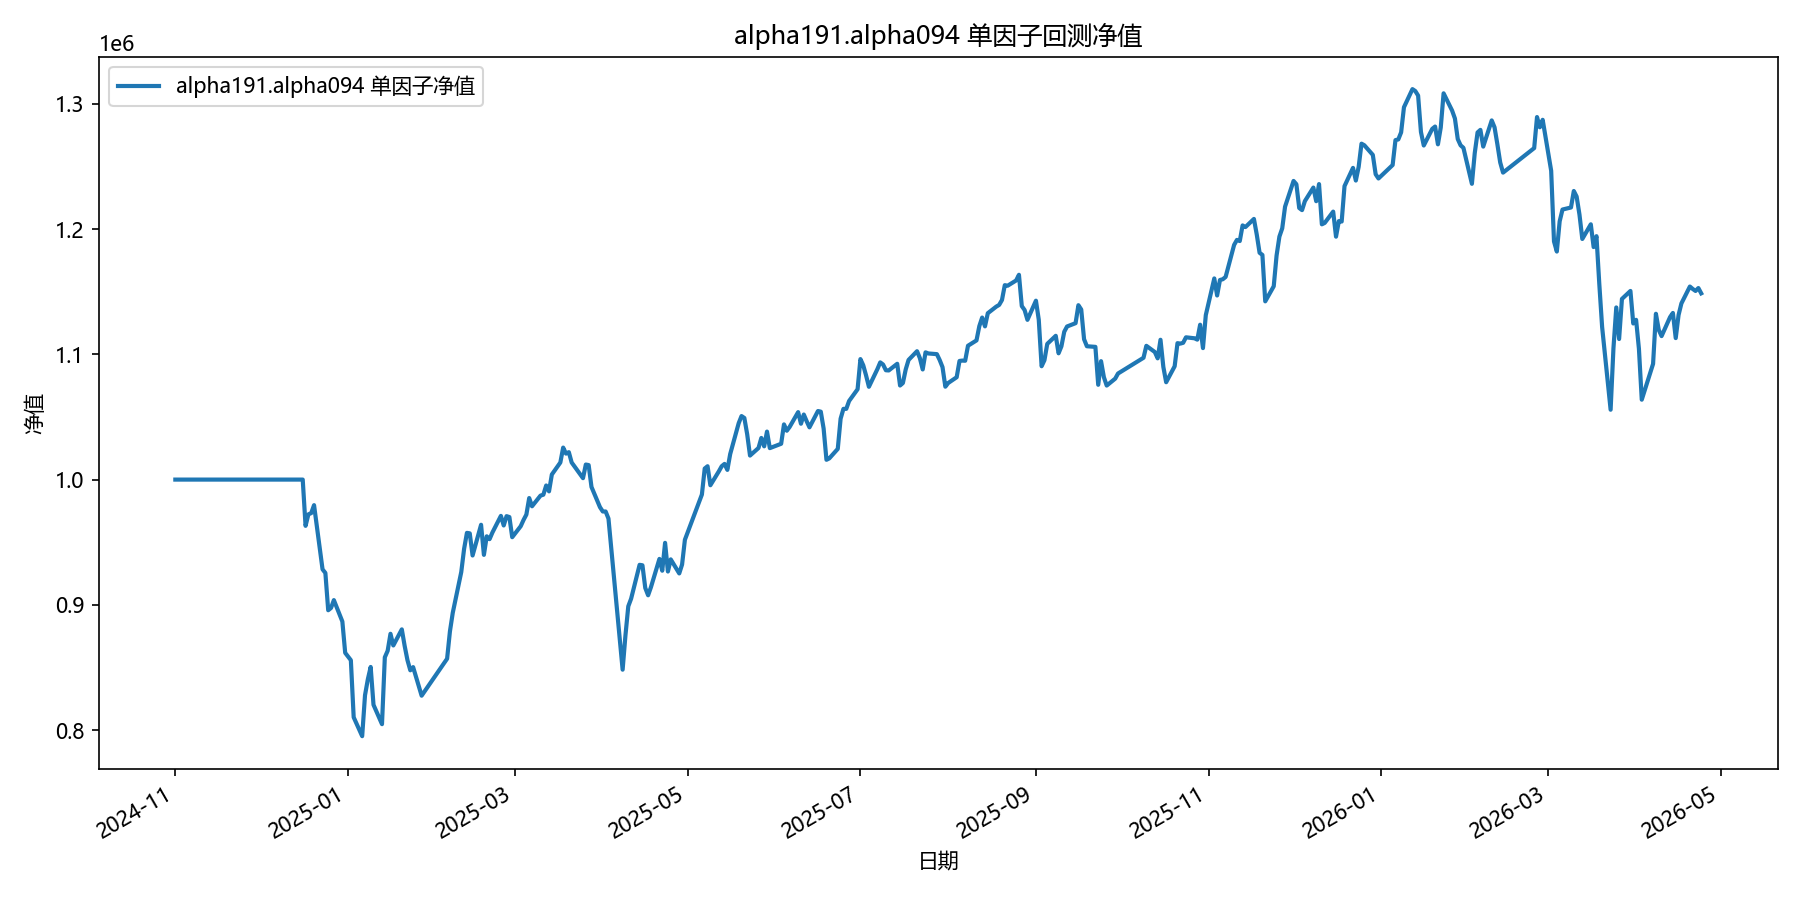

Values plotted in this chart, from the file beside it:
date, equity
2024-11-01, 1000000
2024-11-04, 1000000
2024-11-05, 1000000
2024-11-06, 1000000
2024-11-07, 1000000
2024-11-08, 1000000
2024-11-11, 1000000
2024-11-12, 1000000
2024-11-13, 1000000
2024-11-14, 1000000
2024-11-15, 1000000
2024-11-18, 1000000
2024-11-19, 1000000
2024-11-20, 1000000
2024-11-21, 1000000
2024-11-22, 1000000
2024-11-25, 1000000
2024-11-26, 1000000
2024-11-27, 1000000
2024-11-28, 1000000
2024-11-29, 1000000
2024-12-02, 1000000
2024-12-03, 1000000
2024-12-04, 1000000
2024-12-05, 1000000
2024-12-06, 1000000
2024-12-09, 1000000
2024-12-10, 1000000
2024-12-11, 1000000
2024-12-12, 1000000
2024-12-13, 1000000
2024-12-16, 1000000
2024-12-17, 963080
2024-12-18, 972236
2024-12-19, 973252
2024-12-20, 979607
2024-12-23, 928362
2024-12-24, 925468
2024-12-25, 895699
2024-12-26, 897519
2024-12-27, 903783
2024-12-30, 886694
2024-12-31, 861685
2025-01-02, 855807
2025-01-03, 810245
2025-01-06, 795133
2025-01-07, 827805
2025-01-08, 840572
2025-01-09, 850403
2025-01-10, 820200
2025-01-13, 804721
2025-01-14, 858130
2025-01-15, 863305
2025-01-16, 876885
2025-01-17, 867572
2025-01-20, 880429
2025-01-21, 867294
2025-01-22, 855828
2025-01-23, 847751
2025-01-24, 850271
... 299 more rows
